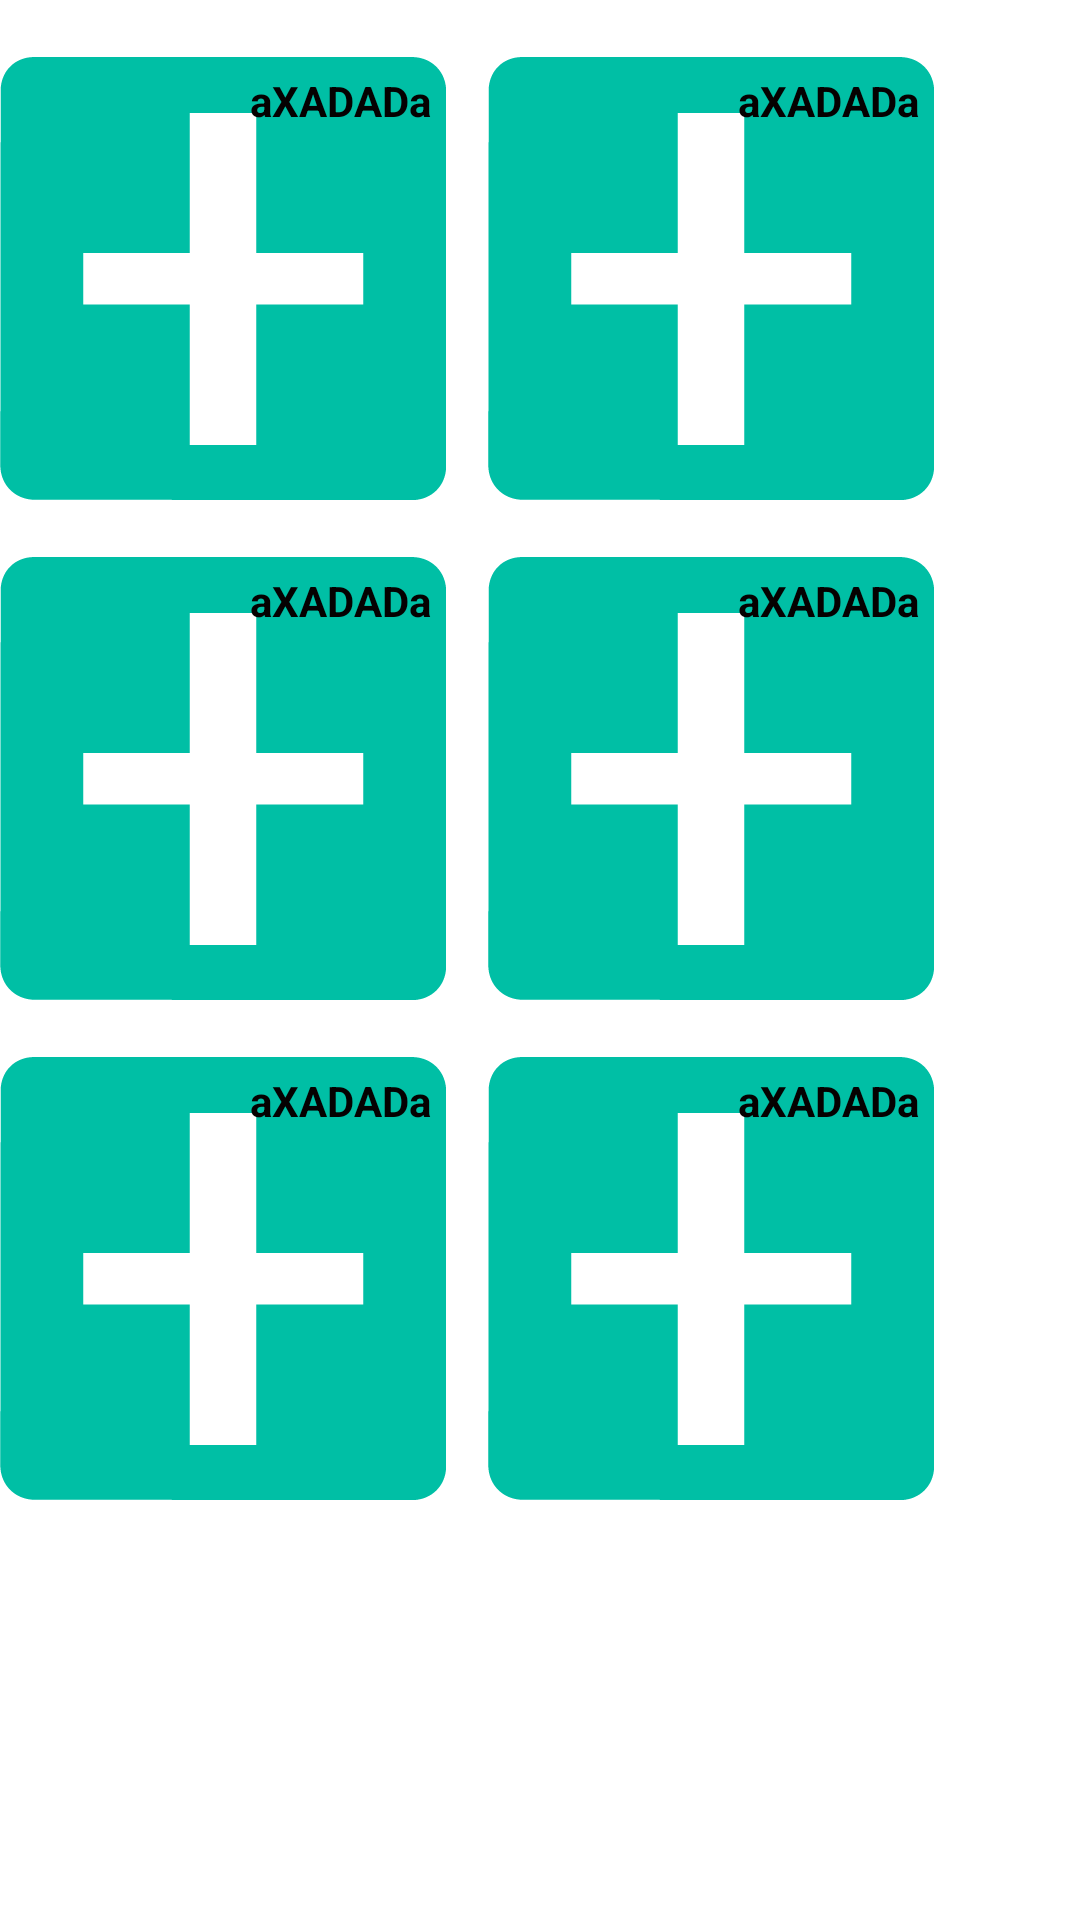

Layout XML and referenced resources for this Android screen:
<!-- AndroidManifest.xml: application theme AppTheme -->
<!-- res/layout/entries_layout.xml -->
<?xml version="1.0" encoding="utf-8"?>
<RelativeLayout xmlns:android="http://schemas.android.com/apk/res/android"
    android:layout_width="wrap_content"
    android:layout_height="wrap_content"
    android:layout_centerInParent="true">

    <include
        android:id="@+id/entry_0"
        layout="@layout/custom_entry"
        android:layout_width="wrap_content"
        android:layout_height="wrap_content"
        android:layout_column="0"
        android:layout_marginRight="7dp" />

    <include
        android:id="@+id/entry_1"
        layout="@layout/custom_entry"
        android:layout_width="wrap_content"
        android:layout_height="wrap_content"
        android:layout_column="0"
        android:layout_marginLeft="7dp"
        android:layout_toRightOf="@+id/entry_0" />

    <include
        android:id="@+id/entry_2"
        layout="@layout/custom_entry"
        android:layout_width="wrap_content"
        android:layout_height="wrap_content"
        android:layout_below="@+id/entry_0"
        android:layout_column="0"
        android:layout_marginRight="7dp" />

    <include
        android:id="@+id/entry_3"
        layout="@layout/custom_entry"
        android:layout_width="wrap_content"
        android:layout_height="wrap_content"
        android:layout_below="@+id/entry_1"
        android:layout_column="0"
        android:layout_marginLeft="7dp"
        android:layout_toRightOf="@+id/entry_2" />

    <include
        android:id="@+id/entry_4"
        layout="@layout/custom_entry"
        android:layout_width="wrap_content"
        android:layout_height="wrap_content"
        android:layout_below="@+id/entry_2"
        android:layout_column="0"
        android:layout_marginRight="7dp" />

    <include
        android:id="@+id/entry_5"
        layout="@layout/custom_entry"
        android:layout_width="wrap_content"
        android:layout_height="wrap_content"
        android:layout_below="@+id/entry_3"
        android:layout_column="0"
        android:layout_marginLeft="7dp"
        android:layout_toRightOf="@+id/entry_4" />
</RelativeLayout>
<!-- res/layout/custom_entry.xml (included above) -->
<?xml version="1.0" encoding="utf-8"?>
<RelativeLayout xmlns:android="http://schemas.android.com/apk/res/android"
    xmlns:app="http://schemas.android.com/apk/res-auto"
    android:layout_width="wrap_content"
    android:layout_height="wrap_content"
    android:layout_margin="15dp">

    <TextView
        android:id="@+id/txt_title"
        android:layout_width="wrap_content"
        android:layout_height="wrap_content"
        android:layout_centerHorizontal="true"
        android:textColor="@android:color/black"
        android:textSize="14sp" />

    <RelativeLayout
        android:layout_width="wrap_content"
        android:layout_height="wrap_content"
        android:layout_below="@+id/txt_title">

        <ImageView
            android:id="@+id/img"
            android:layout_width="wrap_content"
            android:layout_height="wrap_content"
            android:adjustViewBounds="true"
            android:scaleType="centerCrop"
            android:src="@drawable/add_entry_teal" />

        <TextView
            android:id="@+id/txt_caption"
            android:layout_width="wrap_content"
            android:layout_height="wrap_content"
            android:layout_alignRight="@+id/img"
            android:layout_margin="5dp"
            android:text="aXADADa"
            android:textColor="#050101"
            android:textStyle="bold" />
    </RelativeLayout>

</RelativeLayout>
<!-- resources referenced by this layout -->
<resources>
  <!-- drawable add_entry_teal: png bitmap (drawable-hdpi, 1359 bytes) -->
</resources>
